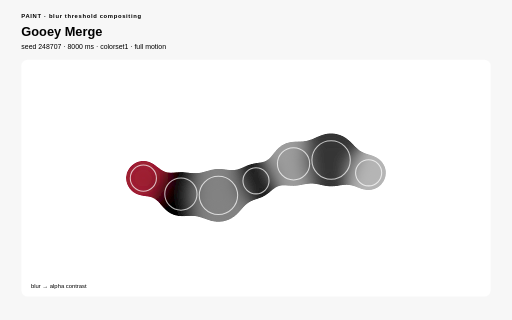
t = 0.00 s
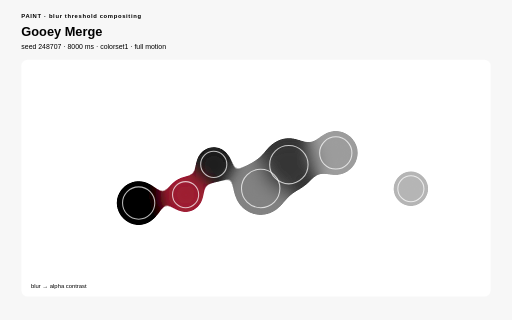
t = 2.00 s
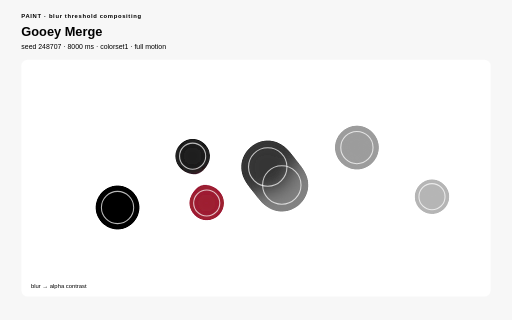
t = 3.00 s
t = 5.00 s: frame unchanged from t = 3.00 s, image omitted
t = 6.00 s: frame unchanged from t = 2.00 s, image omitted
t = 8.00 s: frame unchanged from t = 0.00 s, image omitted

The animated SVG that drew these frames (rendered in a browser with its animation timeline set to each time). Animation: 28 SMIL elements (animate=28), 17 CSS @keyframes rules; one cycle of 8.00 s, repeats indefinitely.

<?xml version="1.0" encoding="UTF-8"?>
<svg xmlns="http://www.w3.org/2000/svg" viewBox="0 0 960 600" width="960" height="600" role="img" aria-labelledby="gooey-merge-title gooey-merge-desc" data-procedural-svg-version="1" data-pattern-id="procedural-svg-gooey-merge" data-example-id="gooey-merge" data-family="paint" data-renderer="paint" data-variant="4" data-pattern-revision="1" data-seed="248707" data-palette="colorset1" data-motion="full" data-motion-engine="smil" data-duration-ms="8000" data-loop="true" data-loop-contract="master-phase" data-reduced-motion-fallback="layered" data-driver="SVG filter + SMIL positions" data-technique="blur threshold compositing" data-deterministic="true" data-standalone="true" data-parameter-values="{}" data-parameter-hash="362d656cf6bc7d9ef681bc26d937277b540046bb7fa5f68e678110d4ab33ba4b" data-fill-style="solid-first">
  <title id="gooey-merge-title">Gooey Merge</title>
  <desc id="gooey-merge-desc">Moving shapes blur and threshold into a single merging surface while a sharp overlay preserves detail. Deterministic seed 248707; full motion.</desc>

  <style>:root{color-scheme:light}
*{box-sizing:border-box}
.psvg-panel{fill:#ffffff;stroke:none}
.psvg-guide{fill:none;stroke:#cfcfcf;stroke-width:2}
.psvg-title{font:700 24px Arial,sans-serif;}
.psvg-subtitle{font:13px Arial,sans-serif;}
.psvg-kicker{font:700 11px Arial,sans-serif;letter-spacing:1.222px;}
.psvg-label{font:600 13px Arial,sans-serif;}
.psvg-node-label{font:700 10px Arial,sans-serif;pointer-events:none}
.psvg-note{font:11px Arial,sans-serif;}
.psvg-cell,.psvg-art circle,.psvg-art rect,.psvg-art path,.psvg-art polygon{transform-box:fill-box;transform-origin:center}
.psvg-reduced-layer{display:none}

@keyframes psvg-wave{0%,100%{transform:scale(.72);opacity:.42}50%{transform:scale(1.28);opacity:1}}
@keyframes psvg-travel{0%,100%{transform:translateX(0)}50%{transform:translateX(var(--psvg-distance))}}
@keyframes psvg-travel-overshoot{0%,100%{transform:translateX(0)}8%,92%{transform:translateX(-14px)}45%,55%{transform:translateX(calc(var(--psvg-distance) + 18px))}50%{transform:translateX(var(--psvg-distance))}}
@keyframes psvg-travel-asymmetric{0%,100%{transform:translateX(0)}28%,66%{transform:translateX(var(--psvg-distance))}}
@keyframes psvg-crossfade-a{0%,100%{opacity:.18;transform:scale(.86)}50%{opacity:.78;transform:scale(1.06)}}
@keyframes psvg-crossfade-b{0%,100%{opacity:.78;transform:scale(1.06)}50%{opacity:.18;transform:scale(.86)}}
@keyframes psvg-parallax{0%,100%{transform:translateX(calc(var(--psvg-shift)*-1))}50%{transform:translateX(var(--psvg-shift))}}
@keyframes psvg-draw{0%,10%,100%{stroke-dasharray:1;stroke-dashoffset:1}55%,78%{stroke-dasharray:1;stroke-dashoffset:0}}
@keyframes psvg-conveyor{to{stroke-dashoffset:-1}}
@keyframes psvg-trim{0%{stroke-dasharray:.16 .84;stroke-dashoffset:.2}100%{stroke-dasharray:.16 .84;stroke-dashoffset:-.8}}
@keyframes psvg-ribbon{0%,100%{transform:translateX(-9px);opacity:.4}50%{transform:translateX(9px);opacity:.9}}
@keyframes psvg-contour{0%,100%{transform:scale(.88);opacity:.18}50%{transform:scale(1.1);opacity:.62}}
@keyframes psvg-cell-state{0%,100%{opacity:.28}50%{opacity:.95}}
@keyframes psvg-rd{0%,100%{opacity:.35}50%{opacity:1}}
@keyframes psvg-seed{0%,8%,100%{transform:scale(.35);opacity:.25}48%,78%{transform:scale(1);opacity:1}}
@keyframes psvg-tile-wave{0%,100%{transform:scale(.72) rotate(0deg);opacity:.32}50%{transform:scale(1.12) rotate(45deg);opacity:.92}}
@keyframes psvg-state-card{0%,18%,100%{opacity:.38;transform:scale(.94)}35%,58%{opacity:1;transform:scale(1.08)}75%{opacity:.62;transform:scale(1)}}

@media(prefers-reduced-motion:reduce){.psvg-motion-layer{display:none!important}.psvg-reduced-layer{display:inline!important}*{animation:none!important}}</style>
  <rect width="960" height="600" fill="#f7f7f7" stroke="none" data-fill-style="solid" />
  <text class="psvg-kicker" x="40" y="34" fill="#000000" stroke="none">PAINT · blur threshold compositing</text>
  <text class="psvg-title" x="40" y="68" fill="#000000" stroke="none">Gooey Merge</text>
  <text class="psvg-subtitle" x="40" y="92" fill="#000000" stroke="none">seed 248707 · 8000 ms · colorset1 · full motion</text>
  <g class="psvg-motion-layer" data-motion-layer="animated"><rect class="psvg-panel" x="40" y="112" width="880" height="444" rx="12" stroke="none" data-fill-style="solid" /><g class="psvg-art" data-role="procedural-art"><defs><filter id="gooey-merge-goo" x="-30%" y="-30%" width="160%" height="160%"><feGaussianBlur stdDeviation="16" result="blur" /><feColorMatrix in="blur" values="1 0 0 0 0 0 1 0 0 0 0 0 1 0 0 0 0 0 28 -12" /></filter></defs><g filter="url(#gooey-merge-goo)"><circle cx="268.8" cy="334" r="34" fill="#9e1b32" stroke="none" data-fill-style="solid"><animate attributeName="cx" values="268.8;427.2;268.8" dur="8.000s" repeatCount="indefinite" /><animate attributeName="cy" values="334;396.16;334" dur="8.000s" repeatCount="indefinite" /></circle><circle cx="339.2" cy="363.889" r="42" fill="#000000" stroke="none" data-fill-style="solid"><animate attributeName="cx" values="339.2;180.8;339.2" dur="8.000s" repeatCount="indefinite" /><animate attributeName="cy" values="363.889;397.474;363.889" dur="8.000s" repeatCount="indefinite" /></circle><circle cx="409.6" cy="366.298" r="50" fill="#828282" stroke="none" data-fill-style="solid"><animate attributeName="cx" values="409.6;568;409.6" dur="8.000s" repeatCount="indefinite" /><animate attributeName="cy" values="366.298;340.431;366.298" dur="8.000s" repeatCount="indefinite" /></circle><circle cx="480" cy="339.013" r="34" fill="#1c1c1c" stroke="none" data-fill-style="solid"><animate attributeName="cx" values="480;321.6;480" dur="8.000s" repeatCount="indefinite" /><animate attributeName="cy" values="339.013;277.475;339.013" dur="8.000s" repeatCount="indefinite" /></circle><circle cx="550.4" cy="307.118" r="42" fill="#9c9c9c" stroke="none" data-fill-style="solid"><animate attributeName="cx" values="550.4;708.8;550.4" dur="8.000s" repeatCount="indefinite" /><animate attributeName="cy" values="307.118;266.488;307.118" dur="8.000s" repeatCount="indefinite" /></circle><circle cx="620.8" cy="299.939" r="50" fill="#363636" stroke="none" data-fill-style="solid"><animate attributeName="cx" values="620.8;462.4;620.8" dur="8.000s" repeatCount="indefinite" /><animate attributeName="cy" values="299.939;317.571;299.939" dur="8.000s" repeatCount="indefinite" /></circle><circle cx="691.2" cy="324.075" r="34" fill="#b5b5b5" stroke="none" data-fill-style="solid"><animate attributeName="cx" values="691.2;849.6;691.2" dur="8.000s" repeatCount="indefinite" /><animate attributeName="cy" values="324.075;383.759;324.075" dur="8.000s" repeatCount="indefinite" /></circle></g><circle cx="268.8" cy="334" r="24.48" fill="none" stroke="#ffffff" stroke-width="2" opacity=".72"><animate attributeName="cx" values="268.8;427.2;268.8" dur="8.000s" repeatCount="indefinite" /><animate attributeName="cy" values="334;396.16;334" dur="8.000s" repeatCount="indefinite" /></circle><circle cx="339.2" cy="363.889" r="30.24" fill="none" stroke="#ffffff" stroke-width="2" opacity=".72"><animate attributeName="cx" values="339.2;180.8;339.2" dur="8.000s" repeatCount="indefinite" /><animate attributeName="cy" values="363.889;397.474;363.889" dur="8.000s" repeatCount="indefinite" /></circle><circle cx="409.6" cy="366.298" r="36" fill="none" stroke="#ffffff" stroke-width="2" opacity=".72"><animate attributeName="cx" values="409.6;568;409.6" dur="8.000s" repeatCount="indefinite" /><animate attributeName="cy" values="366.298;340.431;366.298" dur="8.000s" repeatCount="indefinite" /></circle><circle cx="480" cy="339.013" r="24.48" fill="none" stroke="#ffffff" stroke-width="2" opacity=".72"><animate attributeName="cx" values="480;321.6;480" dur="8.000s" repeatCount="indefinite" /><animate attributeName="cy" values="339.013;277.475;339.013" dur="8.000s" repeatCount="indefinite" /></circle><circle cx="550.4" cy="307.118" r="30.24" fill="none" stroke="#ffffff" stroke-width="2" opacity=".72"><animate attributeName="cx" values="550.4;708.8;550.4" dur="8.000s" repeatCount="indefinite" /><animate attributeName="cy" values="307.118;266.488;307.118" dur="8.000s" repeatCount="indefinite" /></circle><circle cx="620.8" cy="299.939" r="36" fill="none" stroke="#ffffff" stroke-width="2" opacity=".72"><animate attributeName="cx" values="620.8;462.4;620.8" dur="8.000s" repeatCount="indefinite" /><animate attributeName="cy" values="299.939;317.571;299.939" dur="8.000s" repeatCount="indefinite" /></circle><circle cx="691.2" cy="324.075" r="24.48" fill="none" stroke="#ffffff" stroke-width="2" opacity=".72"><animate attributeName="cx" values="691.2;849.6;691.2" dur="8.000s" repeatCount="indefinite" /><animate attributeName="cy" values="324.075;383.759;324.075" dur="8.000s" repeatCount="indefinite" /></circle></g><text class="psvg-note" x="58" y="540" fill="#000000" stroke="none">blur → alpha contrast</text></g><g class="psvg-reduced-layer" data-motion-layer="reduced"><rect class="psvg-panel" x="40" y="112" width="880" height="444" rx="12" stroke="none" data-fill-style="solid" /><g class="psvg-art" data-role="procedural-art"><defs><filter id="gooey-merge-goo-reduced" x="-30%" y="-30%" width="160%" height="160%"><feGaussianBlur stdDeviation="16" result="blur" /><feColorMatrix in="blur" values="1 0 0 0 0 0 1 0 0 0 0 0 1 0 0 0 0 0 28 -12" /></filter></defs><g filter="url(#gooey-merge-goo-reduced)"><circle cx="268.8" cy="334" r="34" fill="#9e1b32" stroke="none" data-fill-style="solid" /><circle cx="339.2" cy="363.889" r="42" fill="#000000" stroke="none" data-fill-style="solid" /><circle cx="409.6" cy="366.298" r="50" fill="#828282" stroke="none" data-fill-style="solid" /><circle cx="480" cy="339.013" r="34" fill="#1c1c1c" stroke="none" data-fill-style="solid" /><circle cx="550.4" cy="307.118" r="42" fill="#9c9c9c" stroke="none" data-fill-style="solid" /><circle cx="620.8" cy="299.939" r="50" fill="#363636" stroke="none" data-fill-style="solid" /><circle cx="691.2" cy="324.075" r="34" fill="#b5b5b5" stroke="none" data-fill-style="solid" /></g><circle cx="268.8" cy="334" r="24.48" fill="none" stroke="#ffffff" stroke-width="2" opacity=".72" /><circle cx="339.2" cy="363.889" r="30.24" fill="none" stroke="#ffffff" stroke-width="2" opacity=".72" /><circle cx="409.6" cy="366.298" r="36" fill="none" stroke="#ffffff" stroke-width="2" opacity=".72" /><circle cx="480" cy="339.013" r="24.48" fill="none" stroke="#ffffff" stroke-width="2" opacity=".72" /><circle cx="550.4" cy="307.118" r="30.24" fill="none" stroke="#ffffff" stroke-width="2" opacity=".72" /><circle cx="620.8" cy="299.939" r="36" fill="none" stroke="#ffffff" stroke-width="2" opacity=".72" /><circle cx="691.2" cy="324.075" r="24.48" fill="none" stroke="#ffffff" stroke-width="2" opacity=".72" /></g><text class="psvg-note" x="58" y="540" fill="#000000" stroke="none">blur → alpha contrast</text></g>
</svg>
